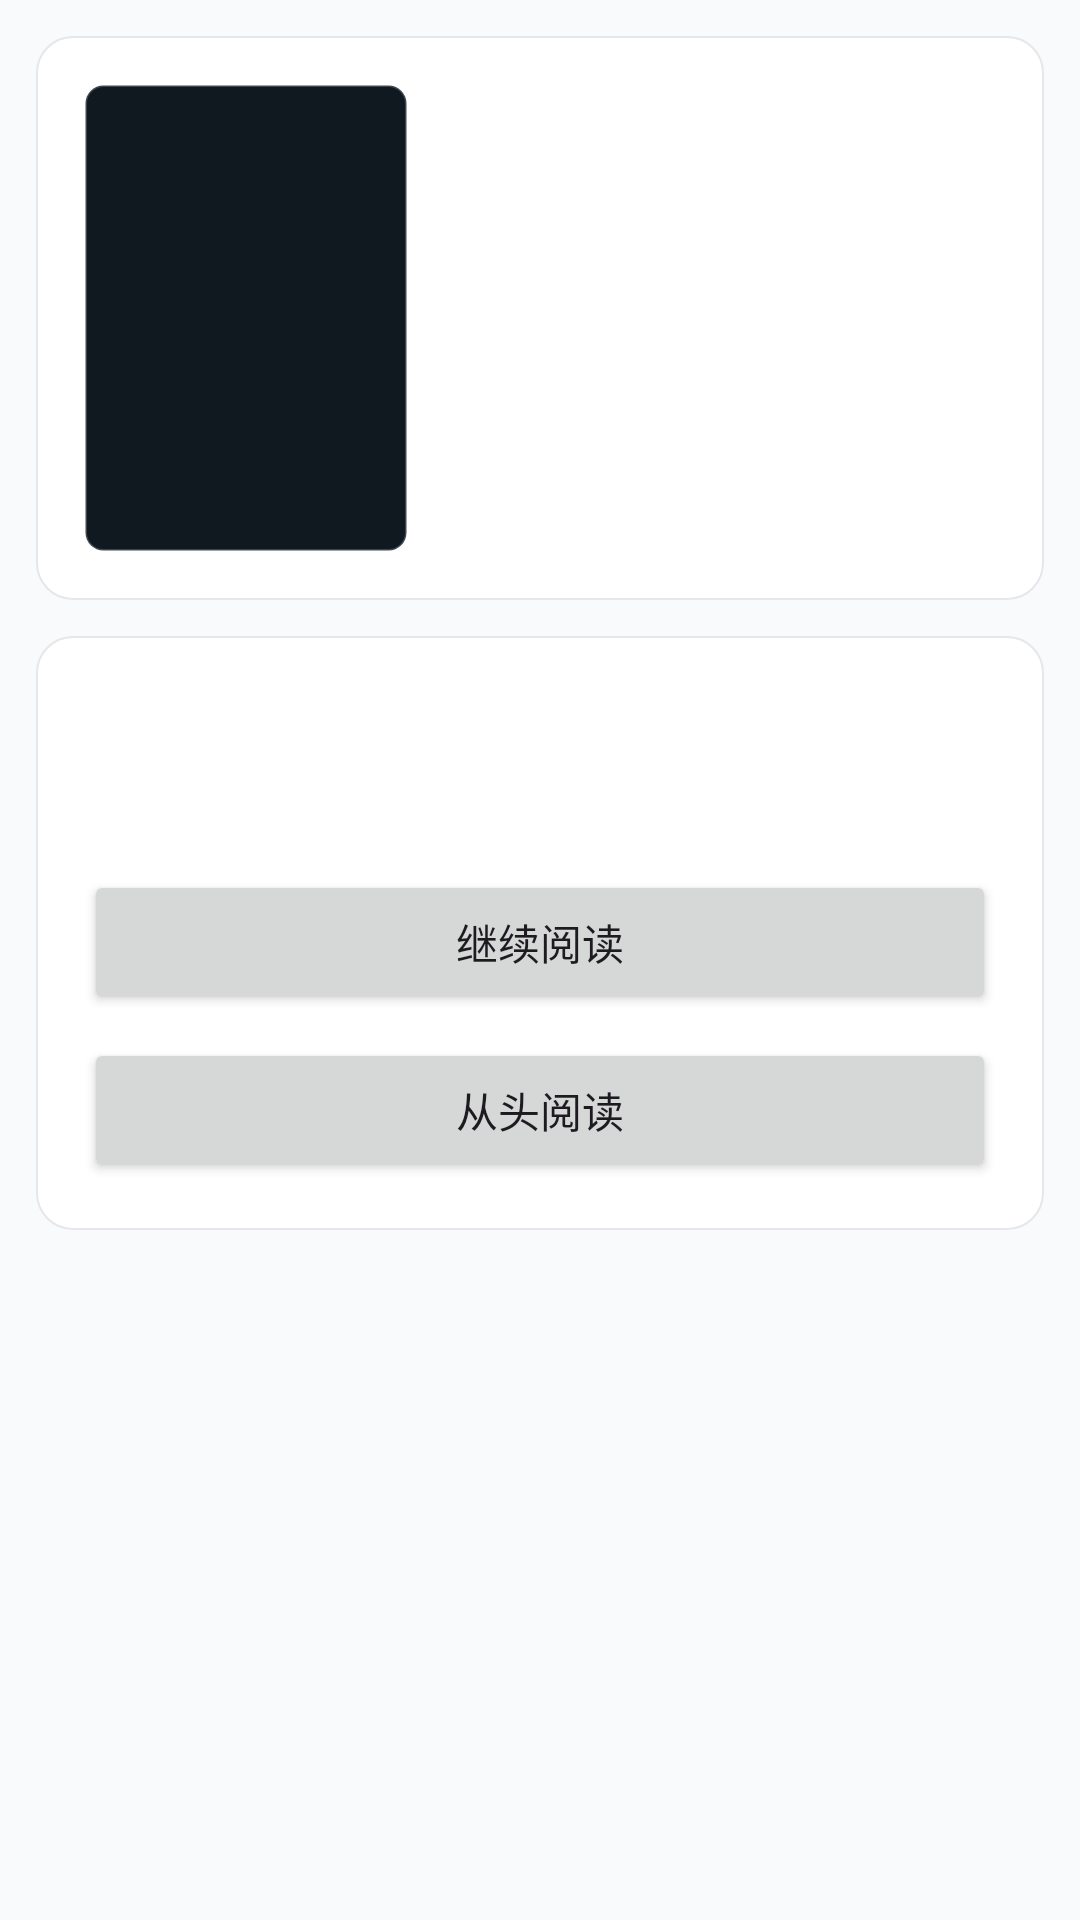

Android layout source for this screen:
<!-- AndroidManifest.xml: application theme Theme.ComicLab -->
<!-- res/layout/activity_ebook_preview.xml -->
<?xml version="1.0" encoding="utf-8"?>
<ScrollView xmlns:android="http://schemas.android.com/apk/res/android"
    android:id="@+id/main"
    android:layout_width="match_parent"
    android:layout_height="match_parent"
    android:background="@color/comiclab_file_picker_background"
    android:fillViewport="true">

    <LinearLayout
        android:layout_width="match_parent"
        android:layout_height="wrap_content"
        android:orientation="vertical"
        android:paddingBottom="16dp">

        <View
            android:id="@+id/statusBarBackground"
            android:layout_width="match_parent"
            android:layout_height="0dp"
            android:background="@color/comiclab_file_picker_background" />

        <LinearLayout
            android:layout_width="match_parent"
            android:layout_height="wrap_content"
            android:layout_margin="12dp"
            android:background="@drawable/bg_file_picker_card"
            android:gravity="center_vertical"
            android:orientation="horizontal"
            android:padding="16dp">

            <ImageView
                android:id="@+id/imgEbookCover"
                android:layout_width="108dp"
                android:layout_height="156dp"
                android:background="@drawable/bg_preview_cover"
                android:contentDescription="@string/ebook_cover"
                android:scaleType="fitCenter" />

            <LinearLayout
                android:layout_width="0dp"
                android:layout_height="wrap_content"
                android:layout_marginStart="16dp"
                android:layout_weight="1"
                android:orientation="vertical">

                <TextView
                    android:id="@+id/tvEbookTitle"
                    android:layout_width="match_parent"
                    android:layout_height="wrap_content"
                    android:ellipsize="end"
                    android:maxLines="4"
                    android:textColor="@color/comiclab_text_primary"
                    android:textSize="19sp"
                    android:textStyle="bold" />

                <TextView
                    android:id="@+id/tvEbookAuthor"
                    android:layout_width="match_parent"
                    android:layout_height="wrap_content"
                    android:layout_marginTop="8dp"
                    android:textColor="@color/comiclab_text_secondary"
                    android:textSize="14sp" />

                <TextView
                    android:id="@+id/tvEbookChapterCount"
                    android:layout_width="match_parent"
                    android:layout_height="wrap_content"
                    android:layout_marginTop="8dp"
                    android:textColor="@color/comiclab_text_secondary"
                    android:textSize="14sp" />
            </LinearLayout>
        </LinearLayout>

        <LinearLayout
            android:layout_width="match_parent"
            android:layout_height="wrap_content"
            android:layout_marginStart="12dp"
            android:layout_marginEnd="12dp"
            android:background="@drawable/bg_file_picker_card"
            android:orientation="vertical"
            android:padding="16dp">

            <TextView
                android:id="@+id/tvEbookProgress"
                android:layout_width="match_parent"
                android:layout_height="wrap_content"
                android:textColor="@color/comiclab_text_secondary"
                android:textSize="14sp" />

            <TextView
                android:id="@+id/tvEbookStatus"
                android:layout_width="match_parent"
                android:layout_height="wrap_content"
                android:layout_marginTop="8dp"
                android:textColor="@color/comiclab_text_secondary"
                android:textSize="14sp" />

            <Button
                android:id="@+id/btnEbookContinue"
                android:layout_width="match_parent"
                android:layout_height="wrap_content"
                android:layout_marginTop="16dp"
                android:text="@string/continue_reading" />

            <Button
                android:id="@+id/btnEbookReadFromBeginning"
                android:layout_width="match_parent"
                android:layout_height="wrap_content"
                android:layout_marginTop="8dp"
                android:text="@string/read_from_beginning" />
        </LinearLayout>
    </LinearLayout>
</ScrollView>
<!-- resources referenced by this layout -->
<resources>
  <color name="comiclab_file_picker_background">#F8FAFC</color>
  <color name="comiclab_text_primary">#111827</color>
  <color name="comiclab_text_secondary">#4B5563</color>
  <!-- drawable bg_file_picker_card (drawable) -->
  <?xml version="1.0" encoding="utf-8"?>
  <shape xmlns:android="http://schemas.android.com/apk/res/android" android:shape="rectangle">
      <corners android:radius="12dp" />
      <solid android:color="@color/comiclab_surface_card" />
      <stroke
          android:width="0.5dp"
          android:color="@color/comiclab_divider" />
  </shape>
  <!-- drawable bg_preview_cover (drawable) -->
  <?xml version="1.0" encoding="utf-8"?>
  <shape xmlns:android="http://schemas.android.com/apk/res/android" android:shape="rectangle">
      <corners android:radius="6dp" />
      <solid android:color="#101820" />
      <stroke android:width="1dp" android:color="#33FFFFFF" />
  </shape>
  <string name="continue_reading">继续阅读</string>
  <string name="ebook_cover">电子书封面</string>
  <string name="read_from_beginning">从头阅读</string>
  <style name="Theme.ComicLab" parent="Base.Theme.ComicLab" />
  <color name="comiclab_surface_card">#FFFFFFFF</color>
  <color name="comiclab_divider">#E5E7EB</color>
  <style name="Base.Theme.ComicLab" parent="Theme.Material3.DayNight.NoActionBar">
          <item name="colorPrimary">@color/comiclab_accent</item>
          <item name="colorOnPrimary">@color/comiclab_text_on_accent</item>
          <item name="colorSecondary">@color/comiclab_accent</item>
          <item name="colorOnSecondary">@color/comiclab_text_on_accent</item>
          <item name="colorAccent">@color/comiclab_accent</item>
          <item name="colorControlActivated">@color/comiclab_accent</item>
          <item name="android:colorAccent">@color/comiclab_accent</item>
          <item name="android:colorControlActivated">@color/comiclab_accent</item>
          <item name="android:fontFamily">sans-serif</item>
          <item name="android:windowFullscreen">false</item>
          <item name="android:statusBarColor">@color/comiclab_file_picker_background</item>
          <item name="android:navigationBarColor">@color/comiclab_file_picker_background</item>
          <item name="android:windowLightStatusBar">true</item>
          <item name="android:windowLightNavigationBar">true</item>
          <item name="materialButtonStyle">@style/Widget.ComicLab.Button</item>
          <item name="android:editTextStyle">@style/Widget.ComicLab.EditText</item>
      </style>
  <color name="comiclab_accent">#2563EB</color>
  <color name="comiclab_text_on_accent">#FFFFFF</color>
  <style name="Widget.ComicLab.Button" parent="Widget.Material3.Button">
          <item name="backgroundTint">@color/comiclab_button_tint</item>
          <item name="android:textColor">@color/comiclab_text_on_accent</item>
          <item name="cornerRadius">8dp</item>
      </style>
  <style name="Widget.ComicLab.EditText" parent="@android:style/Widget.Material.EditText">
          <item name="android:backgroundTint">@color/comiclab_edit_text_tint</item>
          <item name="android:textColor">@color/comiclab_text_primary</item>
          <item name="android:textColorHint">@color/comiclab_text_tertiary</item>
          <item name="android:minHeight">48dp</item>
          <item name="android:textSize">@dimen/text_body</item>
      </style>
  <color name="comiclab_text_tertiary">#6B7280</color>
  <dimen name="text_body">15sp</dimen>
</resources>
